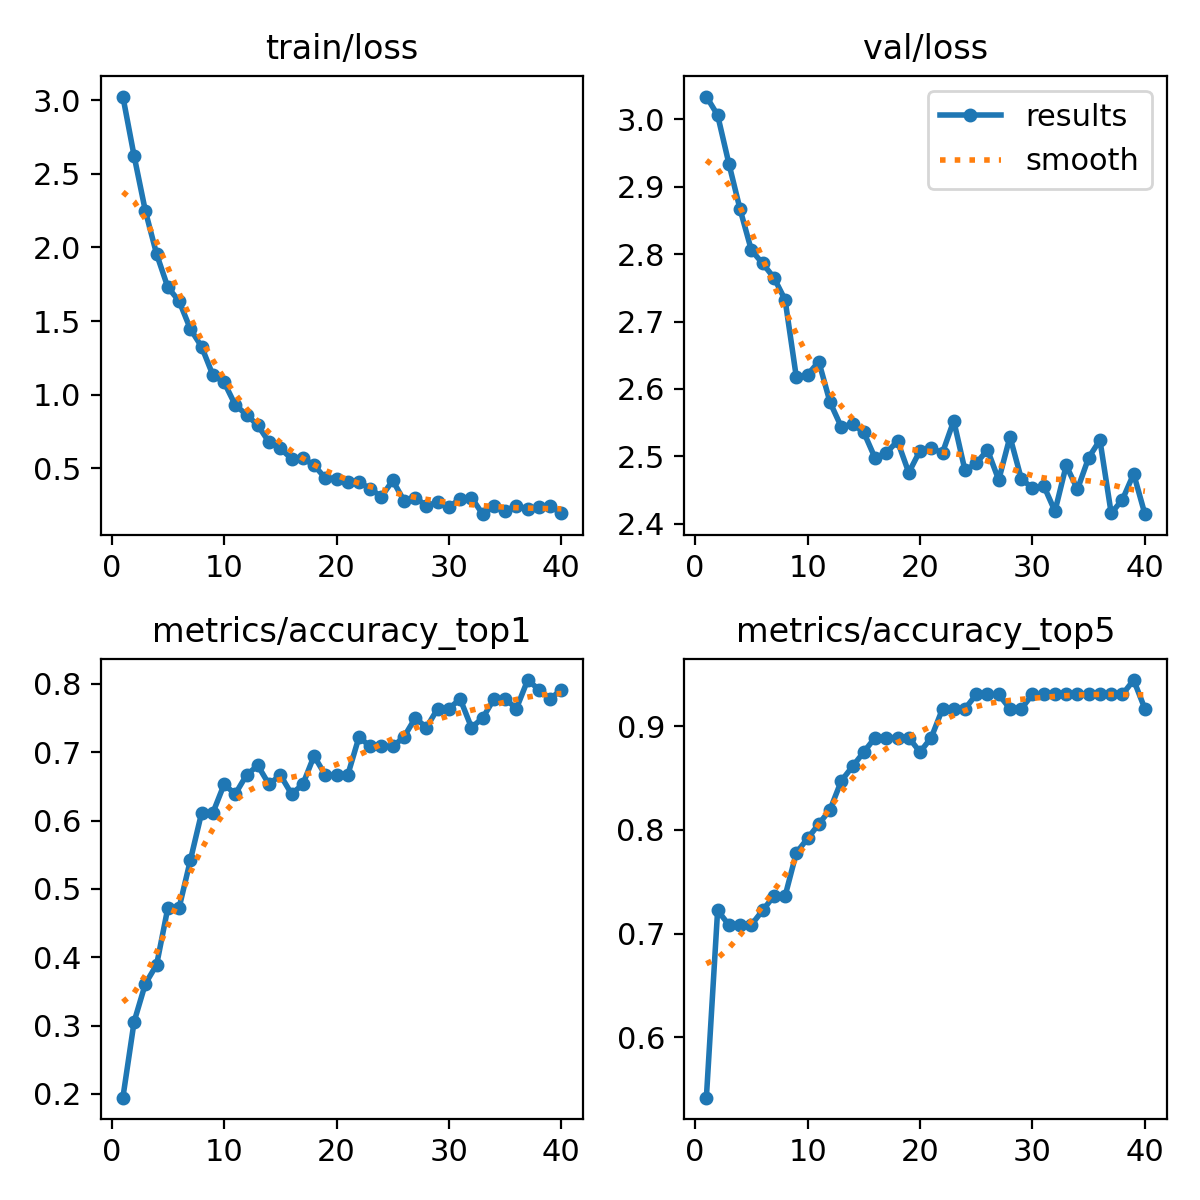

Values plotted in this chart, from the file beside it:
epoch, train/loss, metrics/accuracy_top1, metrics/accuracy_top5, val/loss, lr/pg0, lr/pg1, lr/pg2
1, 3.025, 0.1944, 0.5417, 3.034, 7.854e-05, 7.854e-05, 7.854e-05
2, 2.622, 0.3056, 0.7222, 3.006, 0.0001602, 0.0001602, 0.0001602
3, 2.248, 0.3611, 0.7083, 2.934, 0.0002375, 0.0002375, 0.0002375
4, 1.955, 0.3889, 0.7083, 2.866, 0.0003107, 0.0003107, 0.0003107
5, 1.729, 0.4722, 0.7083, 2.806, 0.0003796, 0.0003796, 0.0003796
6, 1.636, 0.4722, 0.7222, 2.786, 0.0004442, 0.0004442, 0.0004442
7, 1.447, 0.5417, 0.7361, 2.765, 0.0005046, 0.0005046, 0.0005046
8, 1.326, 0.6111, 0.7361, 2.732, 0.0005608, 0.0005608, 0.0005608
9, 1.133, 0.6111, 0.7778, 2.618, 0.0005726, 0.0005726, 0.0005726
10, 1.085, 0.6528, 0.7917, 2.621, 0.000555, 0.000555, 0.000555
11, 0.9293, 0.6389, 0.8056, 2.64, 0.0005373, 0.0005373, 0.0005373
12, 0.8641, 0.6667, 0.8194, 2.58, 0.0005196, 0.0005196, 0.0005196
13, 0.7922, 0.6806, 0.8472, 2.544, 0.0005019, 0.0005019, 0.0005019
14, 0.6777, 0.6528, 0.8611, 2.548, 0.0004843, 0.0004843, 0.0004843
15, 0.6351, 0.6667, 0.875, 2.536, 0.0004666, 0.0004666, 0.0004666
16, 0.565, 0.6389, 0.8889, 2.498, 0.0004489, 0.0004489, 0.0004489
17, 0.5684, 0.6528, 0.8889, 2.506, 0.0004313, 0.0004313, 0.0004313
18, 0.5214, 0.6944, 0.8889, 2.523, 0.0004136, 0.0004136, 0.0004136
19, 0.4334, 0.6667, 0.8889, 2.476, 0.0003959, 0.0003959, 0.0003959
20, 0.4274, 0.6667, 0.875, 2.509, 0.0003782, 0.0003782, 0.0003782
21, 0.4045, 0.6667, 0.8889, 2.512, 0.0003606, 0.0003606, 0.0003606
22, 0.4091, 0.7222, 0.9167, 2.506, 0.0003429, 0.0003429, 0.0003429
23, 0.3592, 0.7083, 0.9167, 2.553, 0.0003252, 0.0003252, 0.0003252
24, 0.3081, 0.7083, 0.9167, 2.479, 0.0003076, 0.0003076, 0.0003076
25, 0.4174, 0.7083, 0.9306, 2.49, 0.0002899, 0.0002899, 0.0002899
26, 0.2802, 0.7222, 0.9306, 2.51, 0.0002722, 0.0002722, 0.0002722
27, 0.299, 0.75, 0.9306, 2.465, 0.0002545, 0.0002545, 0.0002545
28, 0.2472, 0.7361, 0.9167, 2.529, 0.0002369, 0.0002369, 0.0002369
29, 0.2679, 0.7639, 0.9167, 2.467, 0.0002192, 0.0002192, 0.0002192
30, 0.239, 0.7639, 0.9306, 2.453, 0.0002015, 0.0002015, 0.0002015
31, 0.2906, 0.7778, 0.9306, 2.457, 0.0001838, 0.0001838, 0.0001838
32, 0.3016, 0.7361, 0.9306, 2.419, 0.0001662, 0.0001662, 0.0001662
33, 0.1885, 0.75, 0.9306, 2.487, 0.0001485, 0.0001485, 0.0001485
34, 0.2409, 0.7778, 0.9306, 2.451, 0.0001308, 0.0001308, 0.0001308
35, 0.2113, 0.7778, 0.9306, 2.498, 0.0001132, 0.0001132, 0.0001132
36, 0.2469, 0.7639, 0.9306, 2.524, 9.5498e-05, 9.5498e-05, 9.5498e-05
37, 0.2234, 0.8056, 0.9306, 2.416, 7.7826e-05, 7.7826e-05, 7.7826e-05
38, 0.2375, 0.7917, 0.9306, 2.436, 6.0154e-05, 6.0154e-05, 6.0154e-05
39, 0.2419, 0.7778, 0.9444, 2.474, 4.2483e-05, 4.2483e-05, 4.2483e-05
40, 0.1957, 0.7917, 0.9167, 2.414, 2.4812e-05, 2.4812e-05, 2.4812e-05
